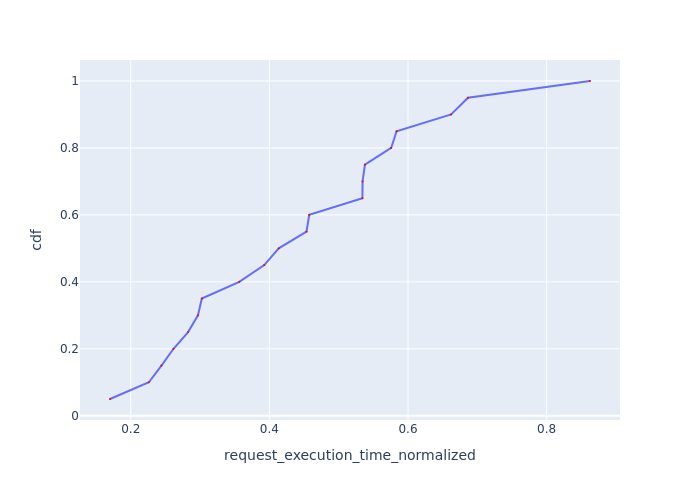

The file beside this chart, header and first rows:
Request Id, request_execution_time_normalized, cdf
0_0, 0.1701, 0.05
0_5, 0.2262, 0.1
0_18, 0.2443, 0.15
0_7, 0.2617, 0.2
0_14, 0.2828, 0.25
0_19, 0.297, 0.3
0_6, 0.3026, 0.35
0_1, 0.3566, 0.4
0_13, 0.3926, 0.45
0_16, 0.4135, 0.5
0_9, 0.4535, 0.55
0_17, 0.4575, 0.6
0_2, 0.5342, 0.65
0_12, 0.5344, 0.7
0_10, 0.5379, 0.75
0_11, 0.5757, 0.8
0_15, 0.5835, 0.85
0_8, 0.6622, 0.9
0_3, 0.6865, 0.95
0_4, 0.8625, 1.0
